Run: headless pygame with SDL's dummy video driver; simulated clock (each Clock.tick advances the game by its frame time, no real sleeping); random seed 0; keys injected as events and as key.get_pressed() state; no mouse input.
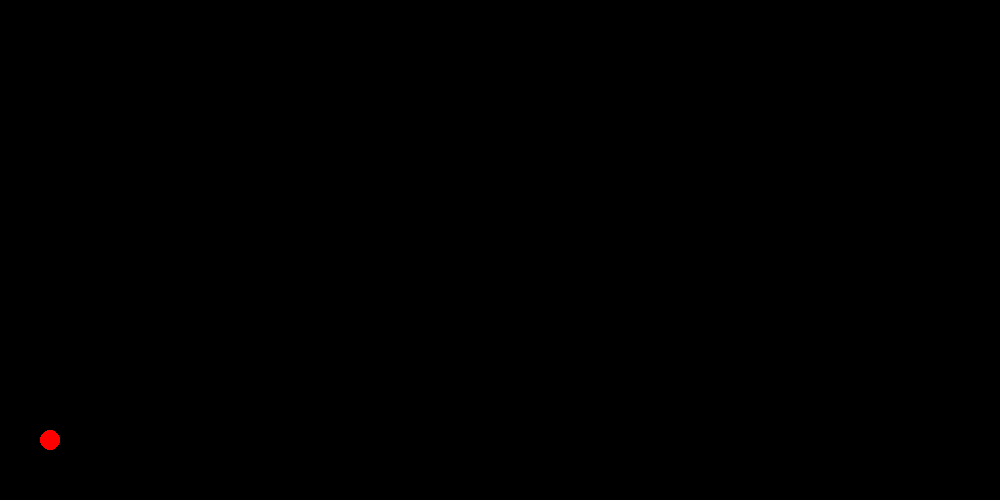
Frame 1 of 4 · flips 1–60 · no input
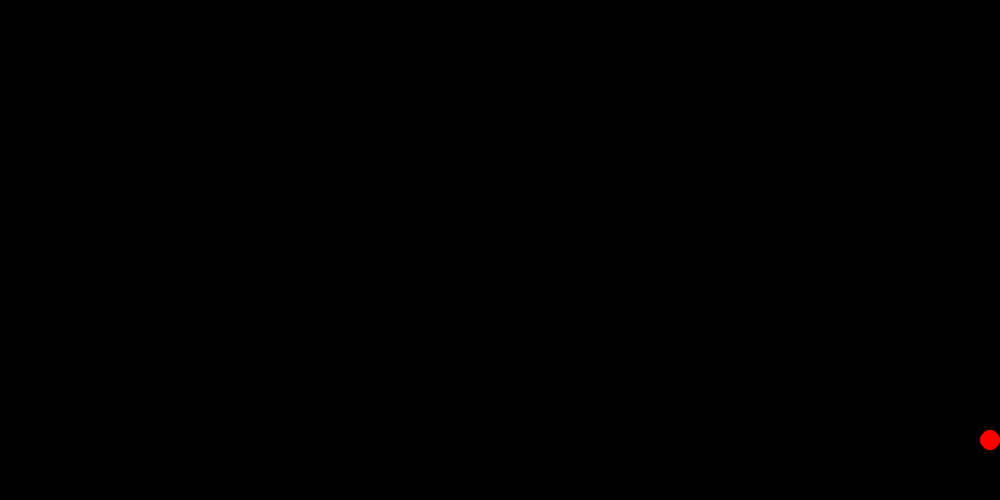
Frame 2 of 4 · flips 61–180 · tapped SPACE, RETURN · held RIGHT (→), D
Frame 3 of 4 · flips 181–300 · held DOWN (↓), S · screen unchanged from frame 2, image omitted
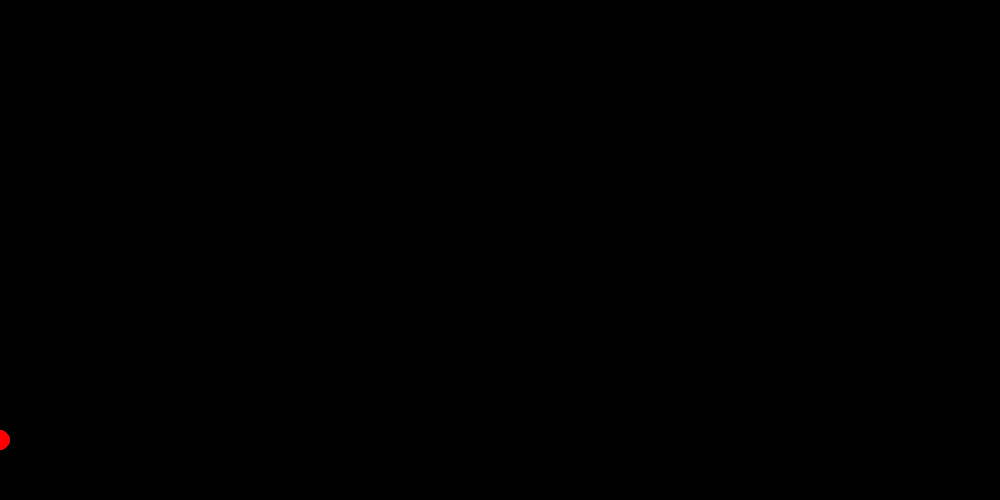
Frame 4 of 4 · flips 301–420 · held LEFT (←), A, UP (↑), W

The pygame program that drew these frames:

import pygame
pygame.init()

screenWidth = 1000
screenHeight = 500

win = pygame.display.set_mode((screenWidth, screenHeight))

pygame.display.set_caption("First Game")

x = 50
y = 440
width = 10
height = 45
vel = 10
isJump = False
jumpCount = 7

run = True
while run:
    pygame.time.delay(20)

    for event in pygame.event.get():
        if event.type == pygame.KEYDOWN:
            if event.key == pygame.K_ESCAPE:
                run = False

    keys = pygame.key.get_pressed()

    if keys[pygame.K_LEFT]:
        if x > 0:
            x -= vel
    if keys[pygame.K_RIGHT]:
        if x < screenWidth - width:
            x += vel
    if not(isJump):
        if keys[pygame.K_UP]:
            isJump = True
    else:
        if jumpCount >= -7:
            neg = 1
            if jumpCount < 0:
                neg = -1
            y-= (jumpCount ** 2) * neg
            jumpCount -= 1
        else:
            isJump = False
            jumpCount = 7
            
    win.fill((0,0,0))
    pygame.draw.circle(win, (255,0,0), (x,y),width)
    pygame.display.update()

pygame.quit()
